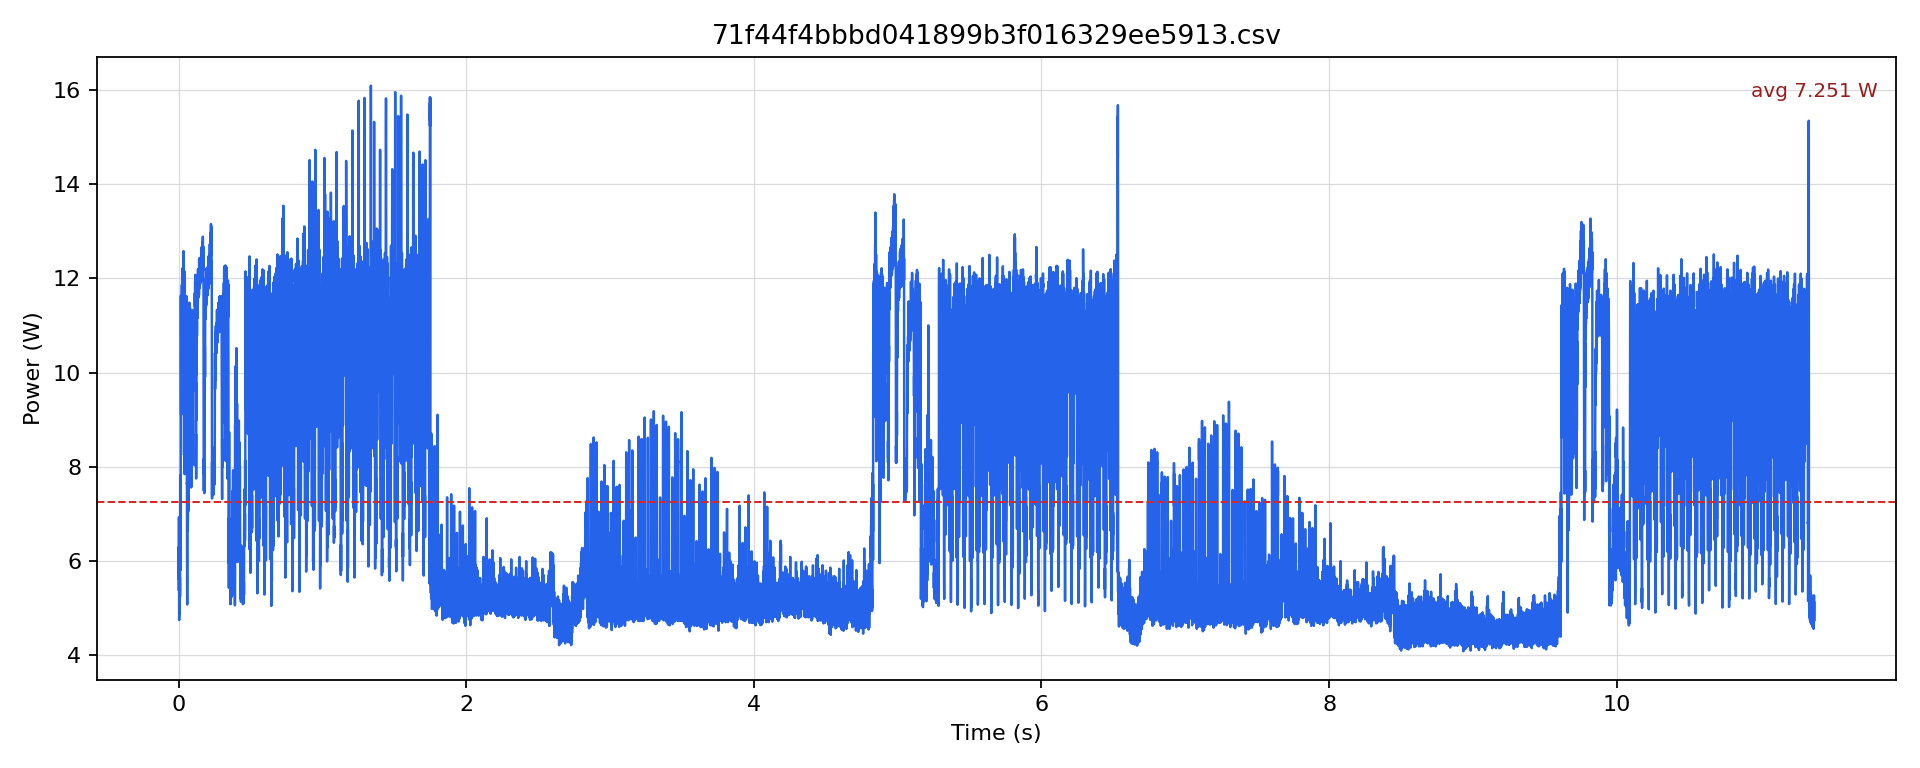

Source data for this figure (header and first rows):
timestamp [us], current [mA], voltage [mV], power [W]
0.0, 441.1, 12230, 5.395
500.0, 514.7, 12227, 6.293
1000, 500, 12226, 6.114
1500, 459.1, 12229, 5.614
2000, 507.3, 12226, 6.203
2500, 567, 12223, 6.93
3000, 473.8, 12218, 5.789
3500, 414.8, 12223, 5.07
4000, 388.4, 12227, 4.749
4500, 422.2, 12231, 5.163
5000, 420.1, 12234, 5.139
5500, 397.9, 12237, 4.87
6000, 422.2, 12237, 5.166
6500, 480.1, 12233, 5.874
7000, 462.2, 12232, 5.654
7500, 426.4, 12231, 5.215
8000, 410.6, 12230, 5.021
8500, 455.9, 12231, 5.576
9000, 463.3, 12230, 5.666
9500, 447.5, 12228, 5.472
10000, 429.6, 12226, 5.252
10500, 492.7, 12225, 6.023
11000, 636, 12221, 7.773
11500, 616.1, 12217, 7.527
12000, 604.6, 12213, 7.384
12500, 640.2, 12211, 7.818
13000, 577.4, 12208, 7.05
13500, 592.1, 12208, 7.228
14000, 475.9, 12210, 5.811
14500, 511.5, 12210, 6.246
15000, 651.7, 12202, 7.952
15500, 954, 12188, 11.63
16000, 830.6, 12179, 10.12
16500, 779.3, 12174, 9.488
17000, 763.6, 12173, 9.296
17500, 748, 12171, 9.103
18000, 795, 12164, 9.671
18500, 876.6, 12160, 10.66
19000, 906.9, 12155, 11.02
19500, 897.5, 12152, 10.91
20000, 903.8, 12150, 10.98
20500, 951.9, 12148, 11.56
21000, 954, 12145, 11.59
21500, 926.8, 12144, 11.26
22000, 934.2, 12144, 11.34
22500, 974.9, 12142, 11.84
23000, 977, 12138, 11.86
23500, 949.8, 12140, 11.53
24000, 938.3, 12139, 11.39
24500, 977, 12139, 11.86
25000, 992.7, 12134, 12.05
25500, 948.8, 12137, 11.52
26000, 938.4, 12138, 11.39
26500, 1006, 12134, 12.21
27000, 994.8, 12135, 12.07
27500, 963.4, 12134, 11.69
28000, 951.9, 12137, 11.55
28500, 995.9, 12134, 12.08
29000, 992.7, 12131, 12.04
29500, 974.9, 12133, 11.83
... 22,688 more rows
